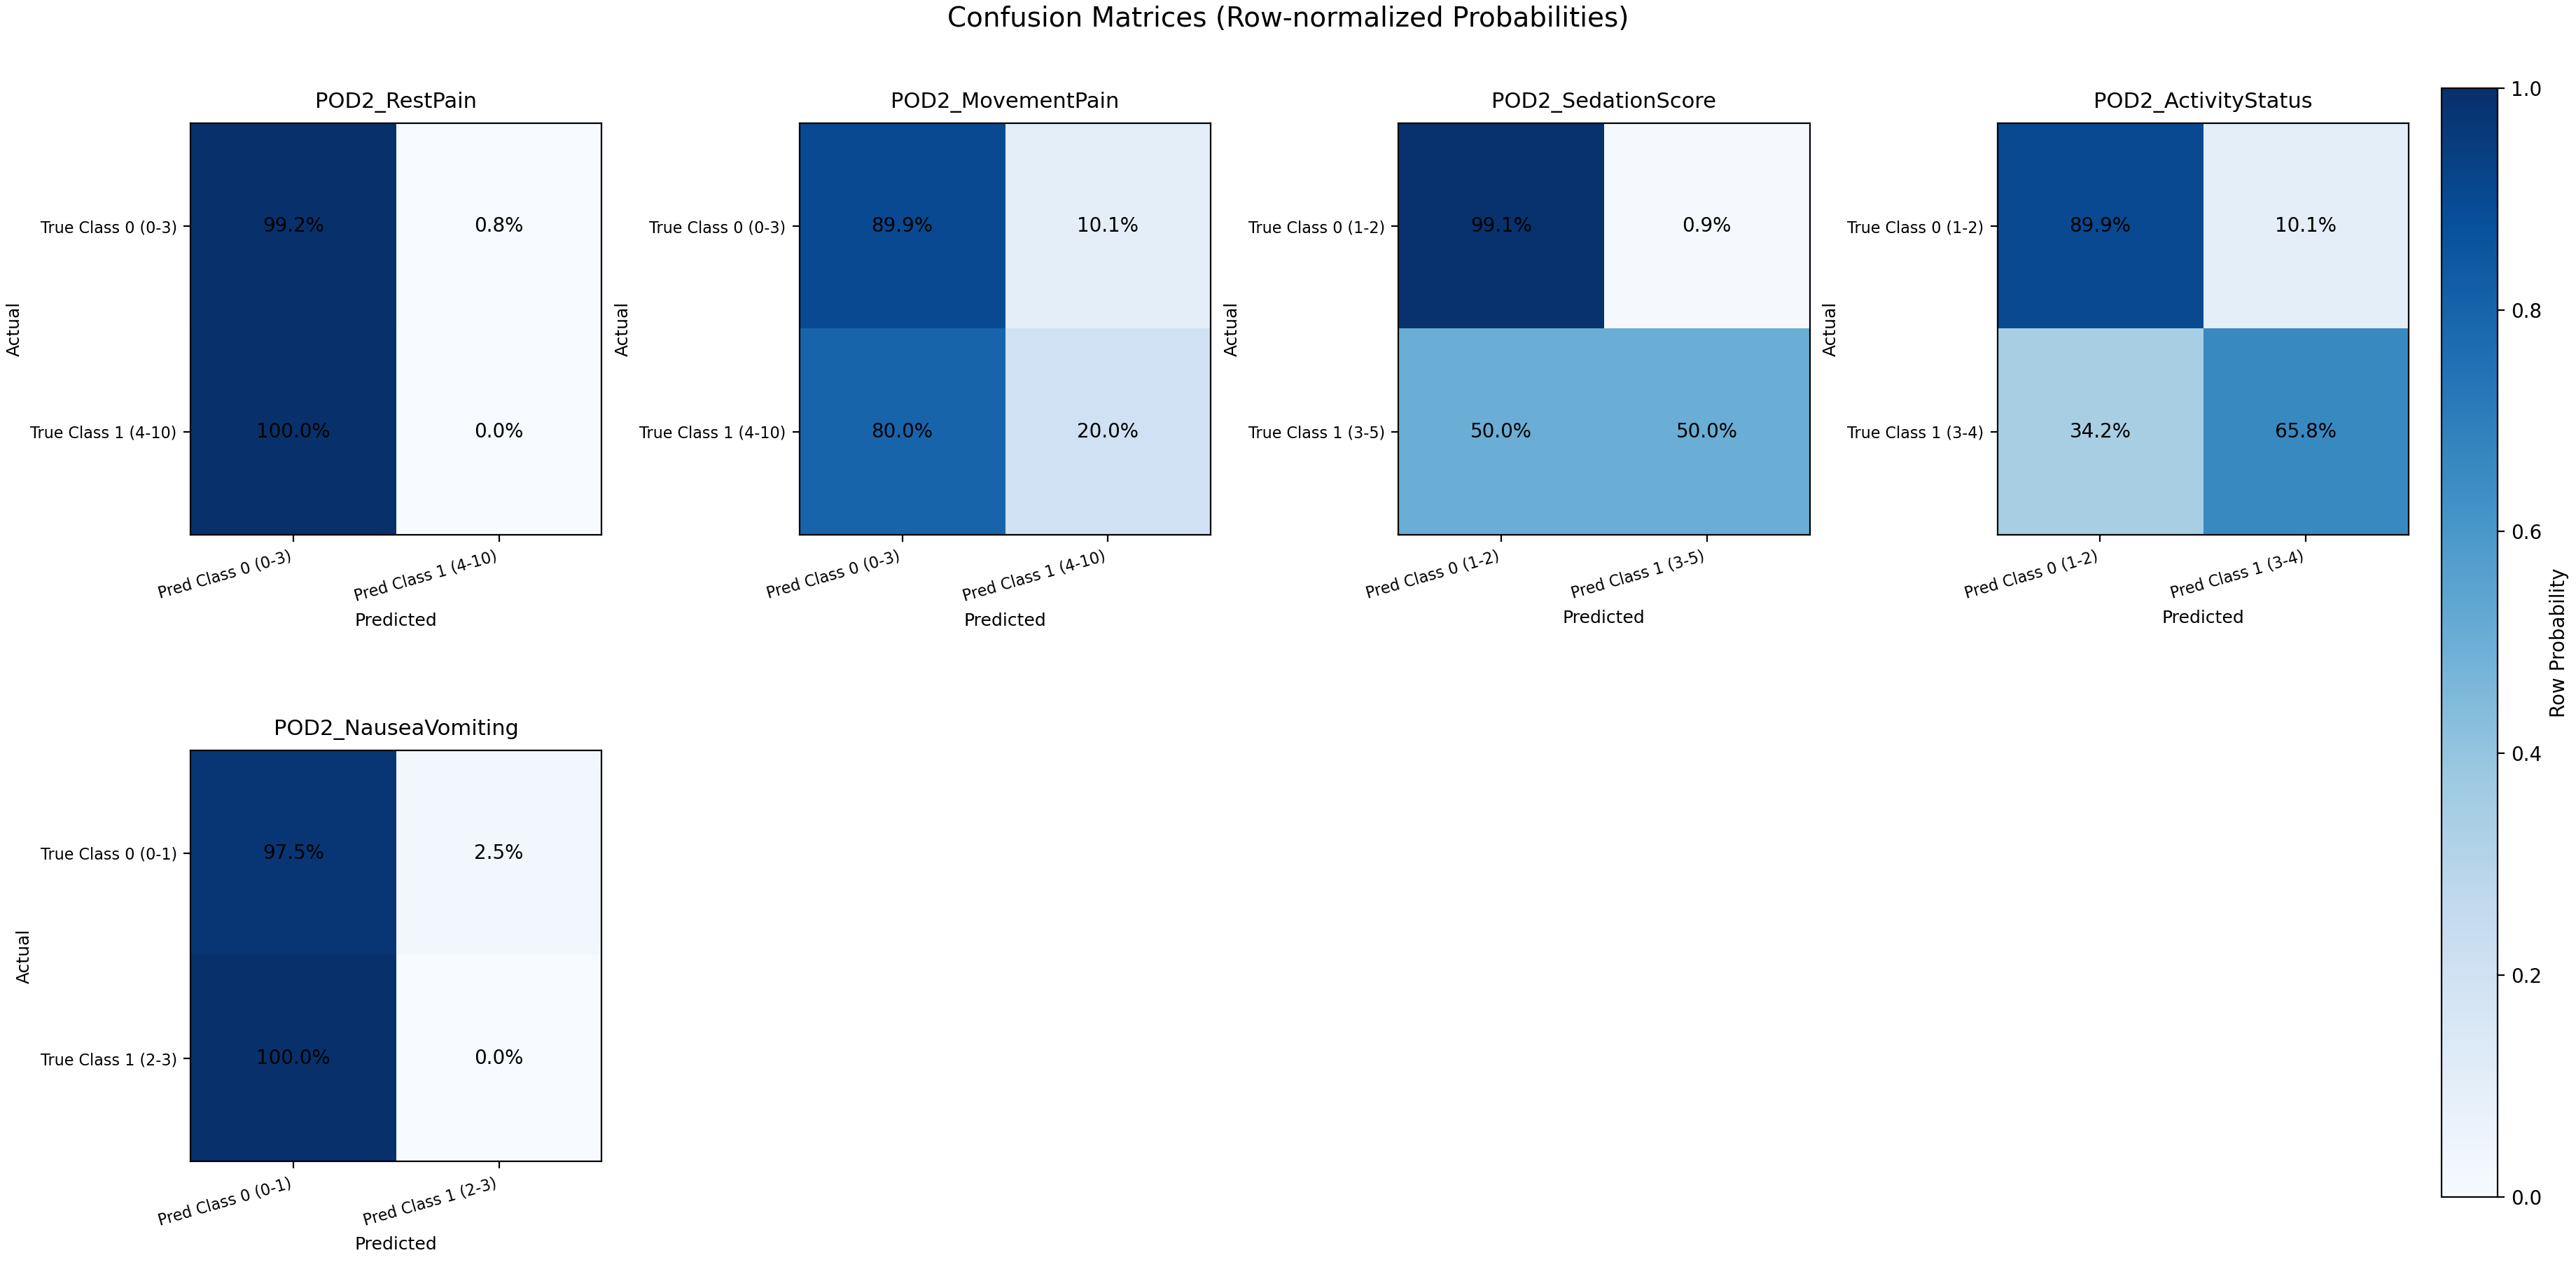

The data file committed next to this chart (first rows):
target, class_0_label, class_1_label, p_true_low_pred_low, p_true_low_pred_high, p_true_high_pred_low, p_true_high_pred_high, count_true_low_pred_low, count_true_low_pred_high, count_true_high_pred_low, count_true_high_pred_high, auc, accuracy, precision, recall, specificity, fpr, f1, log_loss, brier
POD2_RestPain, Class 0 (0-3), Class 1 (4-10), 0.9924, 0.007561, 1.0, 0.0, 525, 4, 4, 0, 0.604, 0.985, 0.0, 0.0, 0.9924, 0.007561, 0.0, 0.2559, 0.07062
POD2_MovementPain, Class 0 (0-3), Class 1 (4-10), 0.8986, 0.1014, 0.8, 0.2, 461, 52, 16, 4, 0.5724, 0.8724, 0.07143, 0.2, 0.8986, 0.1014, 0.1053, 0.7269, 0.258
POD2_SedationScore, Class 0 (1-2), Class 1 (3-5), 0.9906, 0.009398, 0.5, 0.5, 527, 5, 1, 1, 0.5648, 0.9888, 0.1667, 0.5, 0.9906, 0.009398, 0.25, 0.06071, 0.007656
POD2_ActivityStatus, Class 0 (1-2), Class 1 (3-4), 0.8995, 0.1005, 0.342, 0.658, 170, 19, 118, 227, 0.8345, 0.7434, 0.9228, 0.658, 0.8995, 0.1005, 0.7682, 0.5172, 0.1658
POD2_NauseaVomiting, Class 0 (0-1), Class 1 (2-3), 0.9754, 0.02462, 1.0, 0.0, 515, 13, 5, 0, 0.7098, 0.9662, 0.0, 0.0, 0.9754, 0.02462, 0.0, 0.1328, 0.03303
